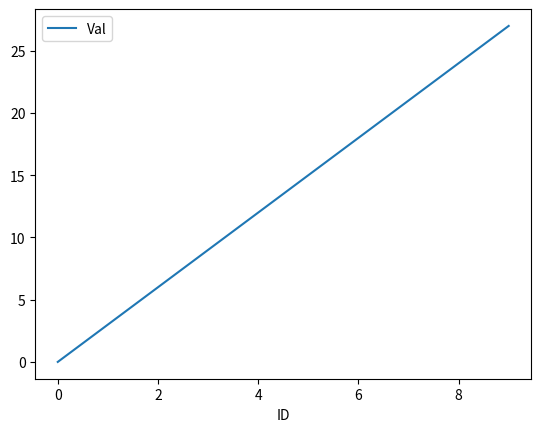

Write the Python code that produced this figure.
from datetime import datetime as dt
import matplotlib.pyplot as plt
import os
import pandas as pd

class Make_Graph:
    def __init__(self, file_name="", Id_name="Id", value_name="value"):
        self.file_name = file_name
        self.Id_name = Id_name
        self.value_name = value_name

        self.setting_save_path()

        self.Id_list = []
        self.value_list = []

    def setting_save_path(self):
        if os.path.exists("./helper"):
            self.save_path = "./helper/graph"
        else:
            self.save_path = "./graph"

        if not os.path.exists(self.save_path):
            os.mkdir(self.save_path)

    def data_input(self, Id, value):
        self.Id_list.append(Id)
        self.value_list.append(value)

    def save_graph(self, fig):
        now = dt.now()
        now_str = now.strftime("%Y-%m-%d-%H-%M")
        file_name = self.save_path + "/" + self.file_name + "_" + now_str + ".png"

        fig.savefig(file_name)

    def save_line_graph(self):
        data_df = pd.DataFrame({self.Id_name: self.Id_list, self.value_name: self.value_list})
        data_df = data_df.set_index(self.Id_name)

        ax = data_df.plot()
        fig = ax.get_figure()

        self.save_graph(fig)

    def save_chart_graph(self, stock_data_df):
        close_data_df = stock_data_df[["Close"]]

        ax = close_data_df.plot()
        fig = ax.get_figure()

        buy_point = stock_data_df.loc[stock_data_df["status"]=="buy"].index
        buy_value = stock_data_df.loc[stock_data_df["status"]=="buy", "Close"]

        sell_point = stock_data_df.loc[stock_data_df["status"]=="sell"].index
        sell_value = stock_data_df.loc[stock_data_df["status"]=="sell", "Close"]

        ax.scatter(list(buy_point), list(buy_value), label="buy", c="r", marker="^")
        ax.scatter(list(sell_point), list(sell_value), label="sell", c="b", marker="v")
        ax.legend()

        self.save_graph(fig)

def make_graph():
    mg = Make_Graph(file_name="test_file", Id_name="ID", value_name="Val")
    for Id in range(10):
        value = Id * 3
        mg.data_input(Id=Id, value=value)
    mg.save_line_graph()

if __name__ == "__main__":
    make_graph()
